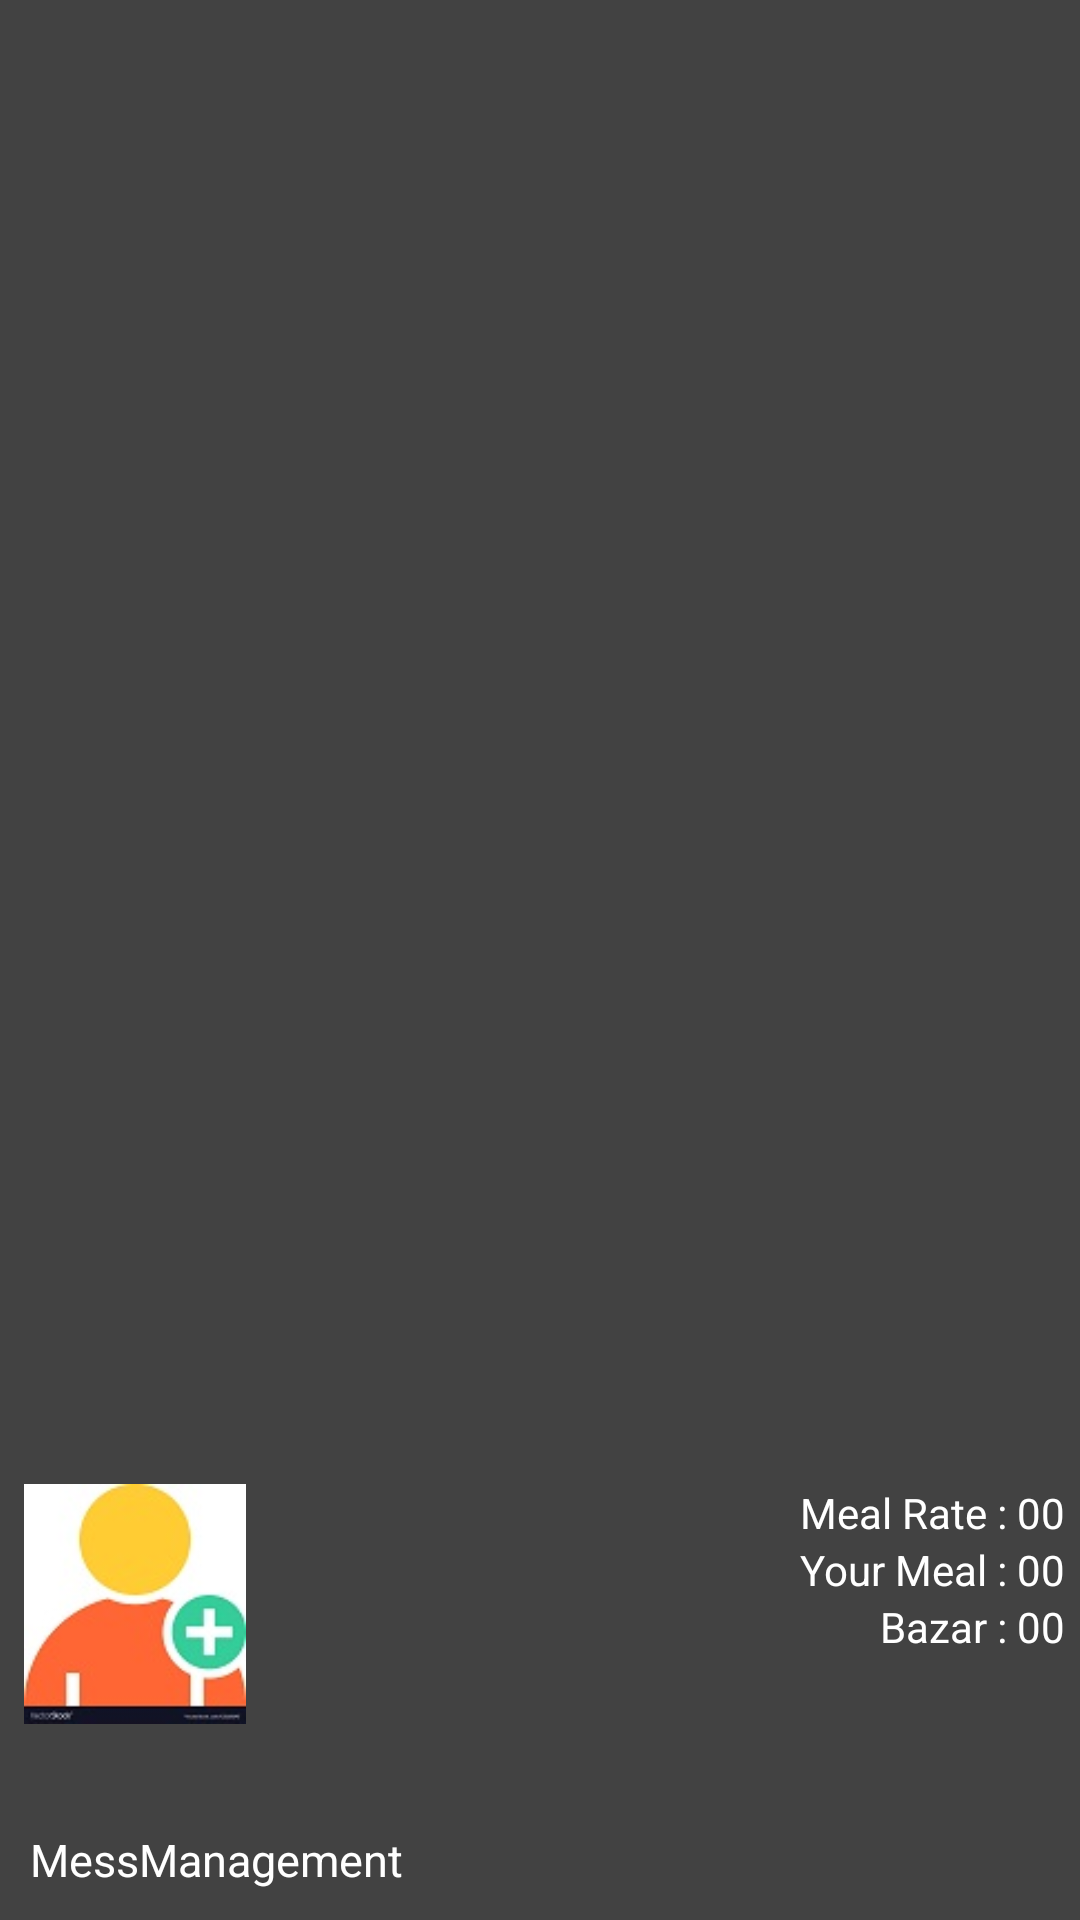

Write the Android layout XML for this screen, with the resource values it uses.
<!-- AndroidManifest.xml: application theme AppTheme -->
<!-- res/layout/nav_header_dash_board.xml -->
<?xml version="1.0" encoding="utf-8"?>
<LinearLayout xmlns:android="http://schemas.android.com/apk/res/android"
    xmlns:app="http://schemas.android.com/apk/res-auto"
    android:layout_width="match_parent"
    android:layout_height="wrap_content"
    android:background="@color/black"
    android:gravity="bottom"
    android:orientation="vertical"
    android:theme="@style/ThemeOverlay.AppCompat.Dark">



    <LinearLayout
        android:layout_width="match_parent"
        android:layout_height="wrap_content"
        android:orientation="horizontal"
        android:padding="5dp"
        >
        <ImageView
            android:id="@+id/imageView"
            android:layout_width="80dp"
            android:layout_height="80dp"
            android:contentDescription="@string/nav_header_desc"
            android:layout_marginBottom="20dp"
            app:srcCompat="@drawable/ic" />

        <LinearLayout
            android:layout_width="match_parent"
            android:layout_height="match_parent"
            android:orientation="vertical"
            android:gravity="end"
            >

            <TextView
                android:id="@+id/mealrate"
                android:layout_width="wrap_content"
                android:layout_height="wrap_content"
                android:text="Meal Rate : 00"
                android:textColor="@android:color/white"
                />
            <TextView
                android:id="@+id/totalmeal"
                android:layout_width="wrap_content"
                android:layout_height="wrap_content"
                android:text="Your Meal : 00"
                android:textColor="@android:color/white"
                />

            <TextView
                android:id="@+id/totalbazar"
                android:layout_width="wrap_content"
                android:layout_height="wrap_content"
                android:text="Bazar : 00"
                android:textColor="@android:color/white"
                />
        </LinearLayout>
    </LinearLayout>

    <TextView
        android:id="@+id/username"
        android:layout_width="wrap_content"
        android:layout_height="wrap_content"
        android:text="MessManagement"
        android:textSize="15dp"
        android:padding="10dp"
        android:textColor="@android:color/white"
        android:textAppearance="@style/TextAppearance.AppCompat.Body1" />

</LinearLayout>
<!-- resources referenced by this layout -->
<resources>
  <color name="black">#424242</color>
  <!-- drawable ic: jpg bitmap (drawable, 7481 bytes) -->
  <string name="nav_header_desc">Navigation header</string>
  <style name="AppTheme" parent="Theme.AppCompat.Light.NoActionBar">
          <item name="colorPrimary">@color/colorPrimary</item>
          <item name="colorPrimaryDark">@color/colorAccent</item>
          <item name="colorAccent">@color/colorAccent</item>
      </style>
  <color name="colorPrimary">#E05F5B</color>
  <color name="colorAccent">#424242</color>
</resources>
